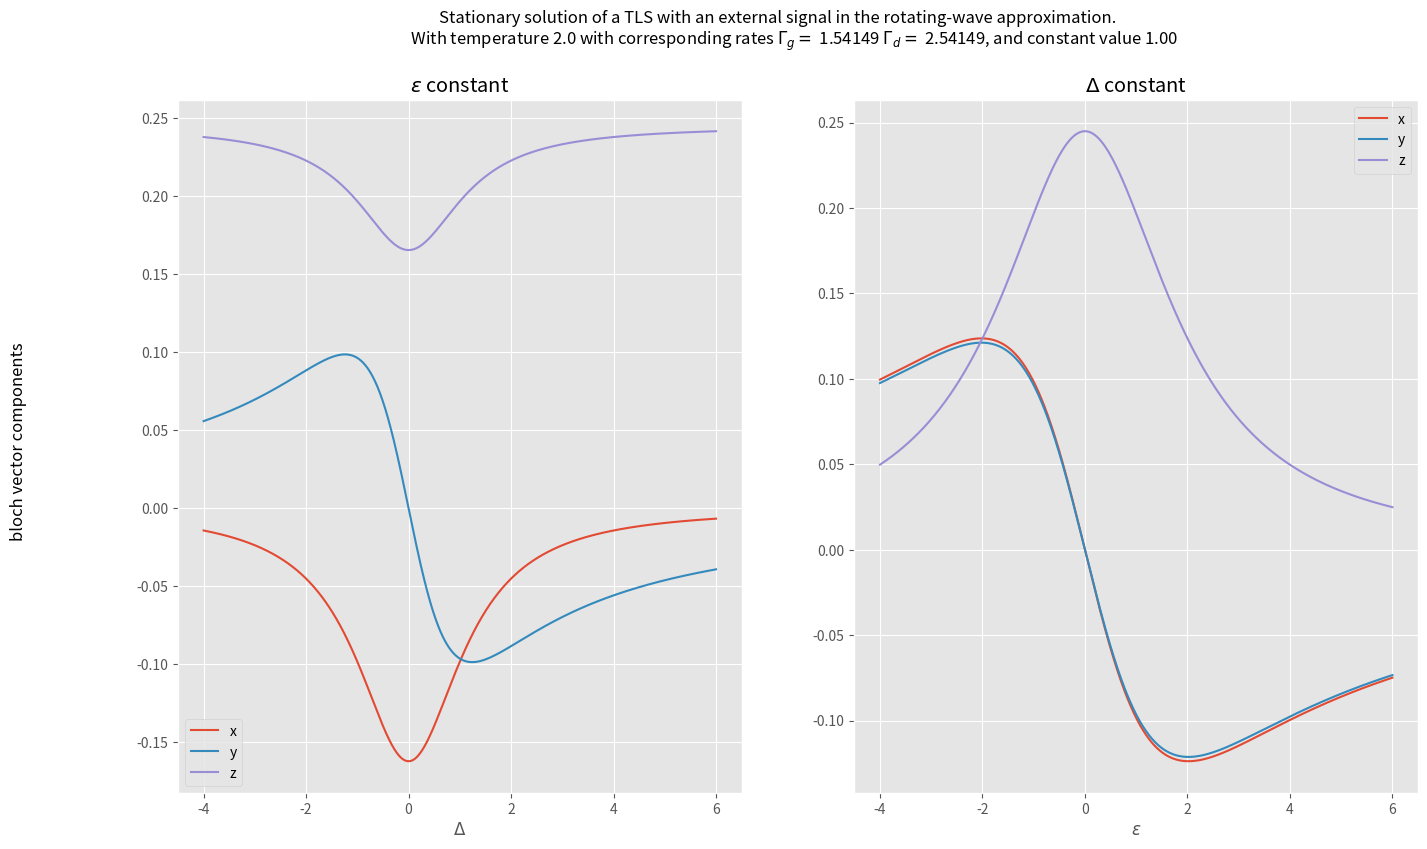

The matplotlib source for this figure: (Note: this script raises an exception after producing the figure.)
### plotting stationary solution bloch vectors of TLS with a classical drive hamiltonian
### varying the damping and gain rates (gamma factors), strength of signal (epsilon) 
### and frequency (omega)

import numpy as np
import matplotlib.pyplot as plt

def mx(gamma_g, gamma_d, eps, delta):

    nom     = 4 * eps * ( gamma_g - gamma_d )

    denom   = ( gamma_d + gamma_g )**2 + 8 * ( eps**2 + 2 * delta**2 )

    return nom/denom


def my(gamma_g, gamma_d, eps, delta):

    nom     = 16 * eps * delta * ( gamma_g - gamma_d )

    denom   = ( gamma_d + gamma_g ) * ( ( gamma_d + gamma_g )**2 + 8 * ( eps**2 + 2 * delta**2 ) )

    return nom/denom


def mz(gamma_g, gamma_d, eps, delta):

    nom     = ( gamma_d - gamma_g ) * ( ( gamma_d + gamma_g )**2 + 16 * delta**2 )

    denom   = ( gamma_d + gamma_g ) * ( ( gamma_d + gamma_g )**2 + 8 * ( eps**2 + 2 * delta**2 ) )

    return nom/denom


def plot(temperature, constant, width):

    ### calculating gamma_g and gamma_d 

    pdensity         = 1 / ( np.exp( 1/temperature ) - 1 )
    gamma_g          = pdensity
    gamma_d          = pdensity + 1

    values = np.linspace( constant - width/2 , constant + width/2, 1000 )

    epsconstant = [ mx(gamma_g, gamma_d, constant, values), \
        my(gamma_g, gamma_d, constant, values), mz(gamma_g, gamma_d, constant, values) ]

    delconstant = [ mx(gamma_g, gamma_d, values, constant), \
        my(gamma_g, gamma_d, values, constant), mz(gamma_g, gamma_d, values, constant) ]

    vec = ['x', 'y', 'z']

    plt.style.use('ggplot')
    fig = plt.figure()

    ax1 = fig.add_subplot(121)

    for m in range(3):

        ax1.plot(values, epsconstant[m], label=vec[m])

    ax1.legend()
    ax1.set_title(r'$\epsilon$ constant')
    ax1.set_xlabel(r'$\Delta$')

    ax2 = fig.add_subplot(122)

    for m in range(3):

        ax2.plot(values, delconstant[m], label=vec[m])

    ax2.legend()
    ax2.set_title(r'$\Delta$ constant')
    ax2.set_xlabel(r'$\epsilon$')


    fig.suptitle('Stationary solution of a TLS with an external signal in the '\
        +'rotating-wave approximation.\n \
        With temperature ' + str(temperature) + ' with corresponding rates ' + \
            r'$\Gamma_g = $ ' + "{0:.5f}".format(gamma_g) + r' $\Gamma_d = $ ' + \
                "{0:.5f}".format(gamma_d)  \
                + ', and constant value ' + '{0:.2f}'.format(constant)     )
    fig.supylabel('bloch vector components')

    fig.set_size_inches(16,9)

    path = '../figure/stationary/'
    figname = path + 'width' + str(width).replace('.', '')+ '_const' + str(constant).replace('.', '')  \
         + '_T' + str(temperature).replace('.', '') \
         + '.png'
    fig.savefig(figname, dpi=400)

    plt.show()

    return 0


### runs

plot(2.0, 1.0, 10.0)
plot(1.0, 1.0, 10.0)
plot(0.8, 1.0, 10.0)
plot(0.5, 1.0, 10.0)
plot(0.3, 1.0, 10.0)
plot(0.1, 1.0, 10.0)




plot(0.5, 0.2, 60.0)
plot(0.5, 0.5, 60.0)
plot(0.5, 0.8, 60.0)
plot(0.5, 1.0, 60.0)
plot(0.5, 1.2, 60.0)
plot(0.5, 1.6, 60.0)

